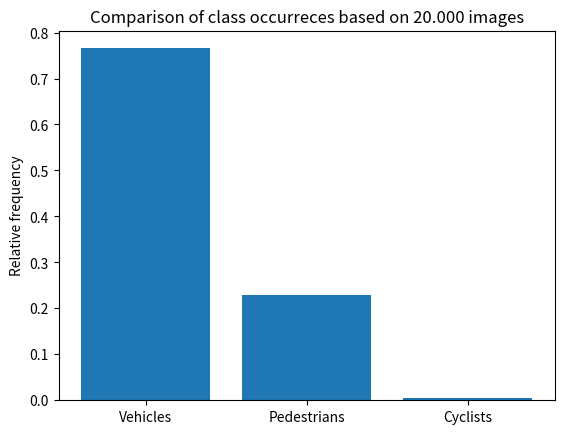

Reproduce this figure in Python. (Note: this script raises an exception after producing the figure.)
#import matplotlib
import json
import numpy as np
import matplotlib.pyplot as plt

# {1: 180065, 2: 54216, 4: 1400}
num_vehicles = 360331
num_pedestrians = 107443
num_cyclists = 2776
obj_count = num_vehicles + num_pedestrians + num_cyclists

plt.bar([1, 2, 3], height=[num_vehicles/obj_count, num_pedestrians/obj_count, num_cyclists/obj_count])
plt.xticks([1, 2, 3], ['Vehicles','Pedestrians','Cyclists'])
plt.ylabel('Relative frequency')
plt.title('Comparison of class occurreces based on 20.000 images')

plt.show()


with open('./ClassComp.json') as f:
    predictions = json.load(f)

filenames = []
vehicles = []
pedestrians = []
cyclists = []
labels = []
for record in predictions:
    filenames.append(record)
    labels.append(record.split('segment-')[-1][:10])
    vehicles.append(predictions[record]["1"])
    pedestrians.append(predictions[record]["2"])
    cyclists.append(predictions[record]["4"])
print(labels)
#num_ojbects = sum(vehicles) + sum(pedestrians) + sum(cyclists)
vehicles = np.array(vehicles)
pedestrians = np.array(pedestrians)
cyclists = np.array(cyclists)

men_means = [20, 35, 30, 35, 27]
women_means = [25, 32, 34, 20, 25]
men_std = [2, 3, 4, 1, 2]
women_std = [3, 5, 2, 3, 3]
width = 0.8       # the width of the bars: can also be len(x) sequence

fig, ax = plt.subplots()

ax.bar(labels, vehicles, width, label='vehicles',align='center')
ax.bar(labels, pedestrians, width, bottom=vehicles, label='pedestrians',align='center')
ax.bar(labels, cyclists, width,  bottom=vehicles+pedestrians, label='cyclists',align='center')

ax.set_ylabel('Absolute occurrence in the first 10000 elements')
ax.set_title('Class distribution over tfrecords')
plt.xticks(rotation='vertical')
ax.legend()

plt.show()
